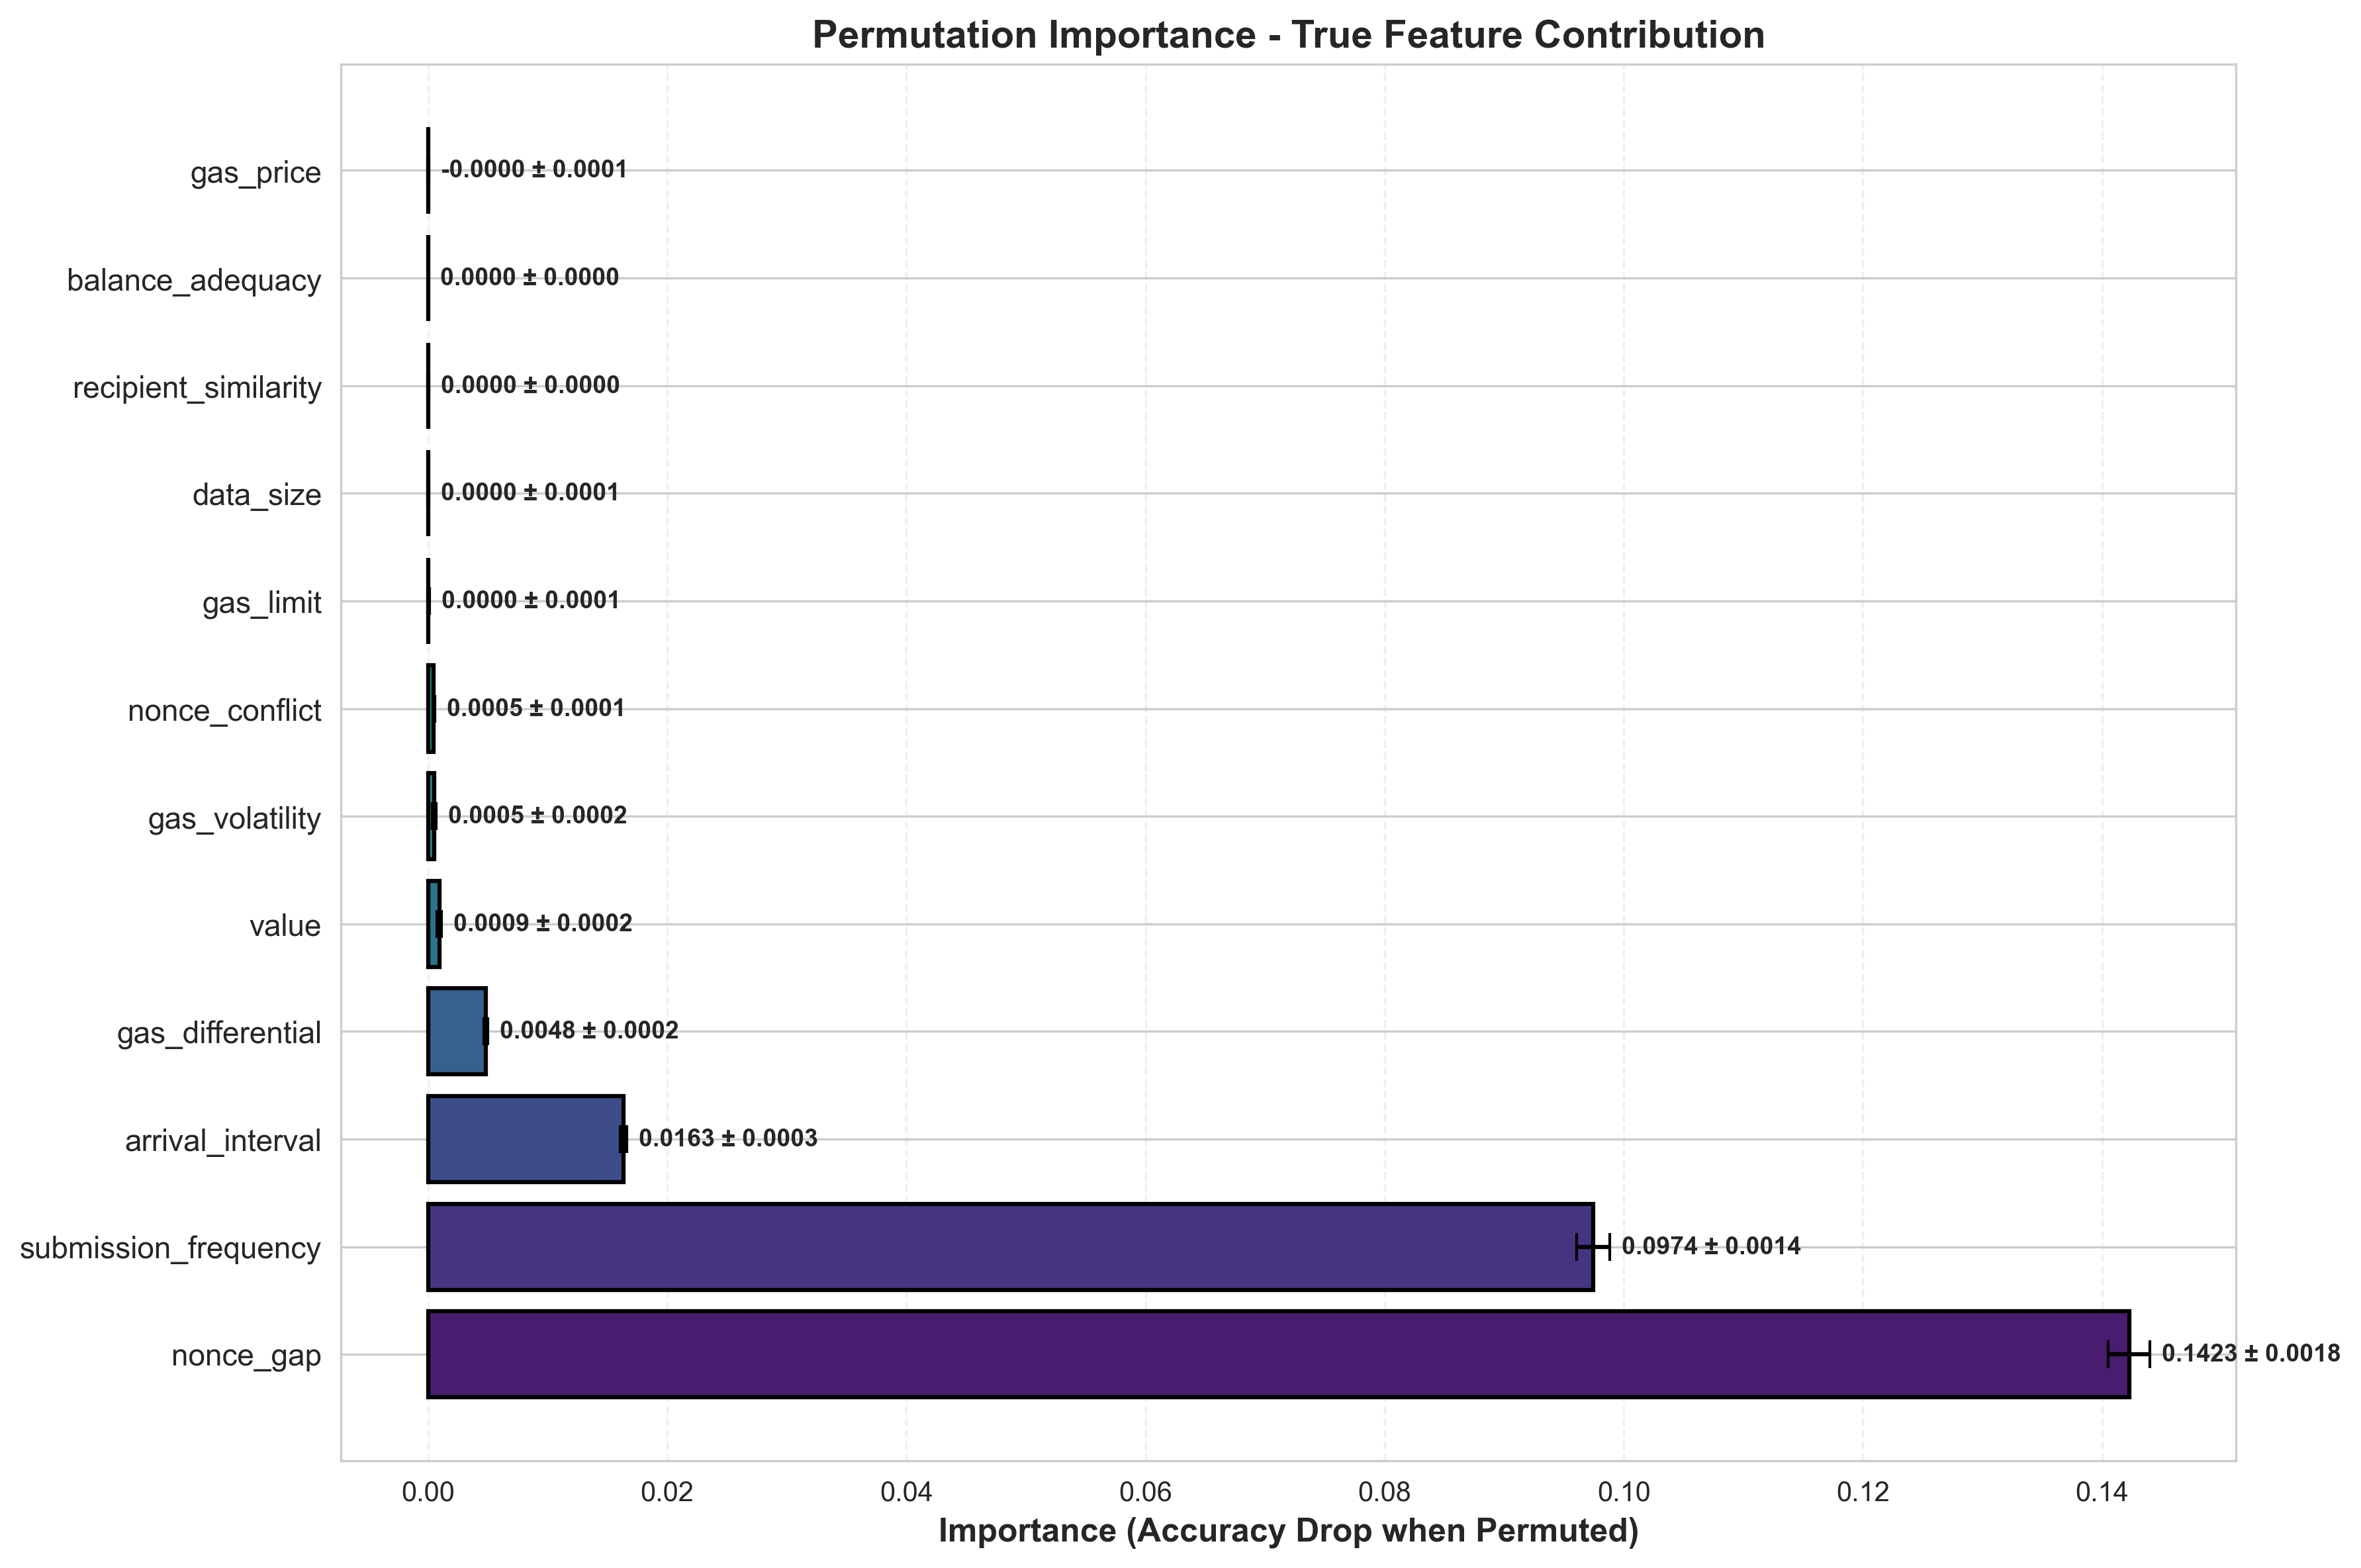

Source data for this figure (header and first rows):
Feature, Importance_Mean, Importance_Std, Accuracy_Drop_%
nonce_gap, 0.1423, 0.001758, 14.74
submission_frequency, 0.09744, 0.001382, 10.1
arrival_interval, 0.01633, 0.0002834, 1.693
gas_differential, 0.00481, 0.0001695, 0.4986
value, 0.0009399, 0.0001919, 0.09742
gas_volatility, 0.0004965, 0.0001892, 0.05146
nonce_conflict, 0.0004675, 8.079748693422737e-05, 0.04846
gas_limit, 2.4099869860705338e-05, 7.84634915703436e-05, 0.002498
data_size, 9.639947944295458e-06, 5.6210072731904455e-05, 0.0009992
recipient_similarity, 4.819973972136626e-06, 3.373981780495639e-05, 0.0004996
balance_adequacy, 0.0, 0.0, 0.0
gas_price, -2.4099869860683132e-05, 5.388894725742559e-05, -0.002498
